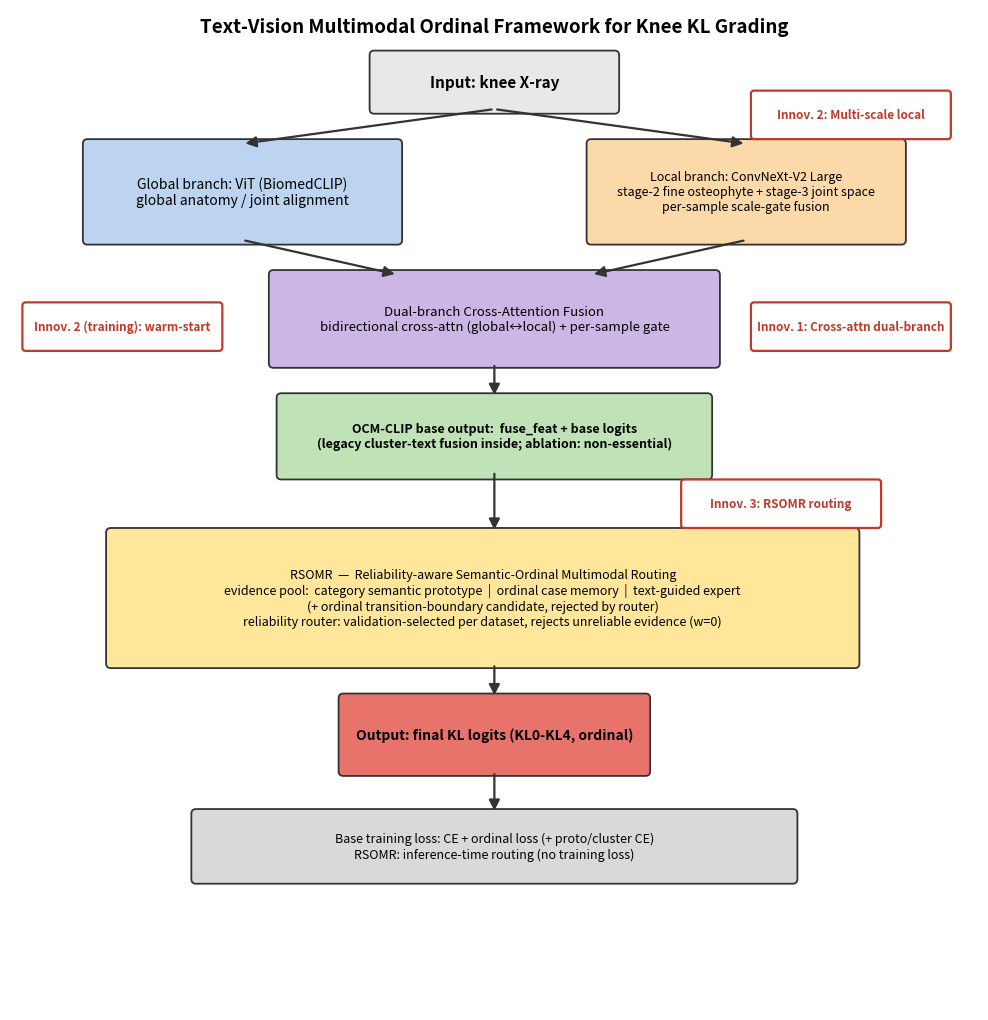

Source code (Python):
#!/usr/bin/env python3
"""Architecture diagram (top-down) showing the three core innovations
(cross-attn dual-branch / multi-scale + warm-start / RSOMR routing),
styled after the original 原架构图.png."""
import os, sys, json, csv
import numpy as np
import matplotlib; matplotlib.use("Agg")
import matplotlib.pyplot as plt
from matplotlib.patches import FancyBboxPatch, FancyArrowPatch
import matplotlib.font_manager as fm

plt.rcParams["axes.unicode_minus"] = False  # English labels (clean, paper-standard)
FIG = "docs/figures"
os.makedirs(FIG, exist_ok=True)

C = {"in": "#e8e8e8", "vit": "#bcd4f0", "cnx": "#fbd9a8", "fuse": "#cbb6e6",
     "feat": "#bfe3b6", "rsomr": "#ffe69a", "opc": "#ffd24d", "cbmog": "#f6c39a",
     "out": "#e8736a", "loss": "#d9d9d9", "innov": "#c0392b"}


def arch():
    fig, ax = plt.subplots(figsize=(12.5, 13)); ax.axis("off")
    ax.set_xlim(0, 12.5); ax.set_ylim(0, 13)

    def box(x, y, w, h, text, c, fs=10, bold=False):
        ax.add_patch(FancyBboxPatch((x, y), w, h, boxstyle="round,pad=0.06",
                                    fc=c, ec="#333", lw=1.3))
        ax.text(x + w / 2, y + h / 2, text, ha="center", va="center", fontsize=fs,
                weight="bold" if bold else "normal")

    def arr(x1, y1, x2, y2, c="#333"):
        ax.add_patch(FancyArrowPatch((x1, y1), (x2, y2), arrowstyle="-|>",
                                     mutation_scale=16, lw=1.6, color=c))

    def innov(x, y, text):
        ax.add_patch(FancyBboxPatch((x, y), 2.5, 0.55, boxstyle="round,pad=0.04",
                                    fc="white", ec=C["innov"], lw=1.6))
        ax.text(x + 1.25, y + 0.275, text, ha="center", va="center",
                fontsize=8.5, color=C["innov"], weight="bold")

    # title + input
    ax.text(6.25, 12.7, "Text-Vision Multimodal Ordinal Framework for Knee KL Grading",
            ha="center", fontsize=13.5, weight="bold")
    box(4.7, 11.7, 3.1, 0.7, "Input: knee X-ray", C["in"], 11, True)

    # two branches
    box(1.0, 10.0, 4.0, 1.25,
        "Global branch: ViT (BiomedCLIP)\nglobal anatomy / joint alignment", C["vit"], 10)
    box(7.5, 10.0, 4.0, 1.25,
        "Local branch: ConvNeXt-V2 Large\nstage-2 fine osteophyte + stage-3 joint space\nper-sample scale-gate fusion", C["cnx"], 9)
    innov(9.6, 11.35, "Innov. 2: Multi-scale local")
    arr(6.25, 11.7, 3.0, 11.25); arr(6.25, 11.7, 9.5, 11.25)

    # cross-attn fusion
    box(3.4, 8.4, 5.7, 1.15,
        "Dual-branch Cross-Attention Fusion\nbidirectional cross-attn (global↔local) + per-sample gate", C["fuse"], 9.5)
    innov(9.6, 8.6, "Innov. 1: Cross-attn dual-branch")
    innov(0.2, 8.6, "Innov. 2 (training): warm-start")
    arr(3.0, 10.0, 5.0, 9.55); arr(9.5, 10.0, 7.5, 9.55)

    # fused feature + base logits (OCM-CLIP base; cluster-text folded in, ablation-verified non-essential)
    box(3.5, 6.95, 5.5, 1.0,
        "OCM-CLIP base output:  fuse_feat + base logits\n(legacy cluster-text fusion inside; ablation: non-essential)",
        C["feat"], 9, True)
    arr(6.25, 8.4, 6.25, 7.95)

    # multimodal evidence layer: RSOMR (single innovation = evidence pool + router)
    box(1.3, 4.5, 9.6, 1.7,
        "RSOMR  —  Reliability-aware Semantic-Ordinal Multimodal Routing\n"
        "evidence pool:  category semantic prototype  |  ordinal case memory  |  text-guided expert\n"
        "(+ ordinal transition-boundary candidate, rejected by router)\n"
        "reliability router: validation-selected per dataset, rejects unreliable evidence (w=0)",
        C["rsomr"], 9)
    innov(8.7, 6.3, "Innov. 3: RSOMR routing")
    arr(6.25, 7.0, 6.25, 6.2)

    # output
    box(4.3, 3.1, 3.9, 0.95, "Output: final KL logits (KL0-KL4, ordinal)", C["out"], 10, True)
    arr(6.25, 4.5, 6.25, 4.05)

    # training loss
    box(2.4, 1.7, 7.7, 0.85,
        "Base training loss: CE + ordinal loss (+ proto/cluster CE)\nRSOMR: inference-time routing (no training loss)", C["loss"], 9)
    arr(6.25, 3.1, 6.25, 2.55)

    fig.savefig(os.path.join(FIG, "fig_architecture_full.png"), dpi=160, bbox_inches="tight")
    plt.close(fig)
    print("saved fig_architecture_full.png")


if __name__ == "__main__":
    arch()  # clean 3-innovation architecture (OPC/CB-MOG removed)
